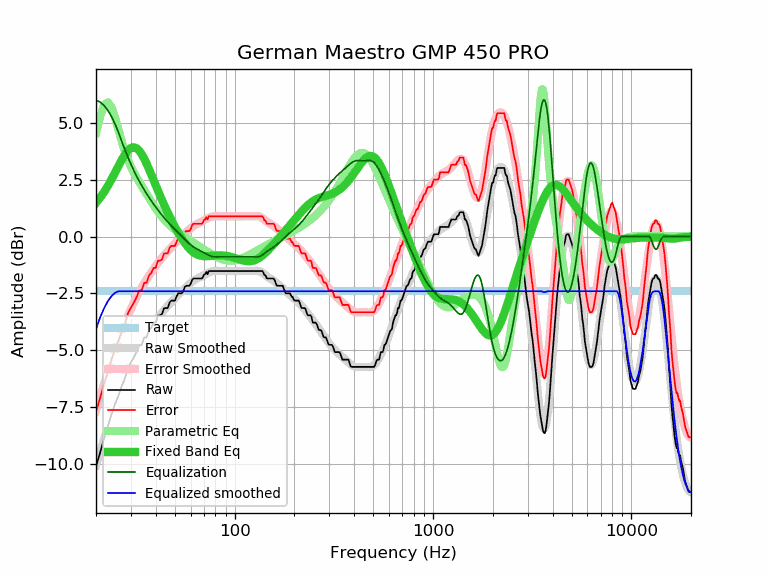

Values plotted in this chart, from the file beside it:
frequency, raw, error, smoothed, error_smoothed, equalization, parametric_eq, equalized_raw, equalized_smoothed, target
20, -10.12, -7.71, -10.07, -7.66, 6.00, 1.48, -4.12, -4.07, -2.41
21, -9.50, -7.09, -9.47, -7.06, 5.92, 1.72, -3.58, -3.55, -2.41
22, -8.88, -6.47, -8.91, -6.50, 5.76, 1.97, -3.12, -3.14, -2.41
23, -8.34, -5.93, -8.37, -5.97, 5.54, 2.24, -2.80, -2.83, -2.41
24, -7.79, -5.38, -7.88, -5.47, 5.26, 2.53, -2.52, -2.61, -2.41
25, -7.36, -4.95, -7.41, -5.00, 4.94, 2.83, -2.42, -2.47, -2.41
26, -6.99, -4.58, -6.98, -4.57, 4.57, 3.12, -2.42, -2.41, -2.41
27, -6.57, -4.16, -6.58, -4.18, 4.18, 3.39, -2.39, -2.41, -2.41
28, -6.25, -3.84, -6.22, -3.81, 3.81, 3.62, -2.44, -2.41, -2.41
29, -5.78, -3.37, -5.89, -3.48, 3.48, 3.79, -2.29, -2.41, -2.41
30, -5.54, -3.13, -5.59, -3.19, 3.19, 3.90, -2.35, -2.41, -2.41
31, -5.33, -2.92, -5.32, -2.92, 2.92, 3.93, -2.41, -2.41, -2.41
32, -5.09, -2.68, -5.08, -2.67, 2.67, 3.89, -2.42, -2.41, -2.41
33, -4.79, -2.38, -4.86, -2.45, 2.45, 3.78, -2.34, -2.41, -2.41
34, -4.77, -2.36, -4.65, -2.24, 2.24, 3.62, -2.53, -2.41, -2.41
35, -4.45, -2.04, -4.46, -2.06, 2.06, 3.42, -2.39, -2.41, -2.41
36, -4.44, -2.03, -4.29, -1.88, 1.88, 3.20, -2.56, -2.41, -2.41
37, -4.12, -1.71, -4.13, -1.72, 1.72, 2.97, -2.40, -2.41, -2.41
38, -4.01, -1.60, -3.98, -1.57, 1.57, 2.72, -2.44, -2.41, -2.41
39, -3.79, -1.38, -3.84, -1.43, 1.43, 2.49, -2.36, -2.41, -2.41
40, -3.79, -1.38, -3.71, -1.30, 1.30, 2.25, -2.49, -2.41, -2.41
41, -3.48, -1.07, -3.58, -1.17, 1.17, 2.03, -2.31, -2.41, -2.41
42, -3.47, -1.06, -3.46, -1.05, 1.05, 1.81, -2.42, -2.41, -2.41
43, -3.42, -1.01, -3.35, -0.94, 0.94, 1.61, -2.48, -2.41, -2.41
44, -3.16, -0.75, -3.24, -0.84, 0.84, 1.41, -2.32, -2.41, -2.41
45, -3.15, -0.74, -3.15, -0.74, 0.74, 1.23, -2.41, -2.41, -2.41
46, -3.15, -0.74, -3.05, -0.64, 0.64, 1.05, -2.51, -2.41, -2.41
47, -2.90, -0.49, -2.96, -0.55, 0.55, 0.88, -2.34, -2.41, -2.41
48, -2.82, -0.41, -2.88, -0.47, 0.47, 0.72, -2.35, -2.41, -2.41
49, -2.82, -0.41, -2.80, -0.39, 0.39, 0.57, -2.43, -2.41, -2.41
50, -2.82, -0.41, -2.72, -0.31, 0.31, 0.43, -2.51, -2.41, -2.41
51, -2.63, -0.22, -2.64, -0.23, 0.23, 0.29, -2.40, -2.41, -2.41
52, -2.50, -0.09, -2.57, -0.16, 0.16, 0.16, -2.34, -2.41, -2.41
53, -2.50, -0.09, -2.49, -0.08, 0.08, 0.04, -2.41, -2.41, -2.41
54, -2.50, -0.09, -2.42, -0.01, 0.01, -0.07, -2.49, -2.41, -2.41
55, -2.43, -0.02, -2.35, 0.06, -0.06, -0.18, -2.49, -2.41, -2.41
56, -2.22, 0.19, -2.28, 0.13, -0.13, -0.28, -2.34, -2.41, -2.41
57, -2.17, 0.24, -2.22, 0.19, -0.19, -0.37, -2.36, -2.41, -2.41
58, -2.17, 0.24, -2.16, 0.25, -0.25, -0.45, -2.42, -2.41, -2.41
59, -2.17, 0.24, -2.10, 0.31, -0.31, -0.53, -2.48, -2.41, -2.41
60, -2.09, 0.32, -2.04, 0.36, -0.36, -0.59, -2.45, -2.41, -2.41
61, -1.91, 0.50, -2.00, 0.41, -0.41, -0.65, -2.32, -2.41, -2.41
62, -1.85, 0.56, -1.95, 0.46, -0.46, -0.70, -2.30, -2.41, -2.41
63, -1.85, 0.56, -1.91, 0.49, -0.49, -0.74, -2.34, -2.41, -2.41
64, -1.85, 0.56, -1.88, 0.53, -0.53, -0.77, -2.38, -2.41, -2.41
65, -1.85, 0.56, -1.84, 0.56, -0.56, -0.80, -2.41, -2.41, -2.41
66, -1.85, 0.56, -1.81, 0.59, -0.59, -0.82, -2.44, -2.41, -2.41
67, -1.85, 0.56, -1.78, 0.63, -0.63, -0.84, -2.47, -2.41, -2.41
68, -1.85, 0.56, -1.75, 0.65, -0.65, -0.85, -2.50, -2.41, -2.41
69, -1.81, 0.60, -1.72, 0.68, -0.68, -0.86, -2.49, -2.41, -2.41
70, -1.69, 0.72, -1.69, 0.71, -0.71, -0.86, -2.40, -2.41, -2.41
71, -1.65, 0.76, -1.66, 0.74, -0.74, -0.87, -2.39, -2.41, -2.41
72, -1.56, 0.85, -1.64, 0.77, -0.77, -0.87, -2.33, -2.41, -2.41
73, -1.66, 0.75, -1.61, 0.80, -0.80, -0.86, -2.46, -2.41, -2.41
74, -1.52, 0.89, -1.58, 0.82, -0.82, -0.86, -2.34, -2.41, -2.41
75, -1.52, 0.89, -1.56, 0.85, -0.85, -0.86, -2.37, -2.41, -2.41
76, -1.52, 0.89, -1.54, 0.86, -0.86, -0.85, -2.38, -2.41, -2.41
77, -1.52, 0.89, -1.53, 0.88, -0.88, -0.85, -2.40, -2.41, -2.41
78, -1.52, 0.89, -1.52, 0.89, -0.89, -0.84, -2.41, -2.41, -2.41
79, -1.52, 0.89, -1.51, 0.90, -0.90, -0.84, -2.41, -2.41, -2.41
... 553 more rows
